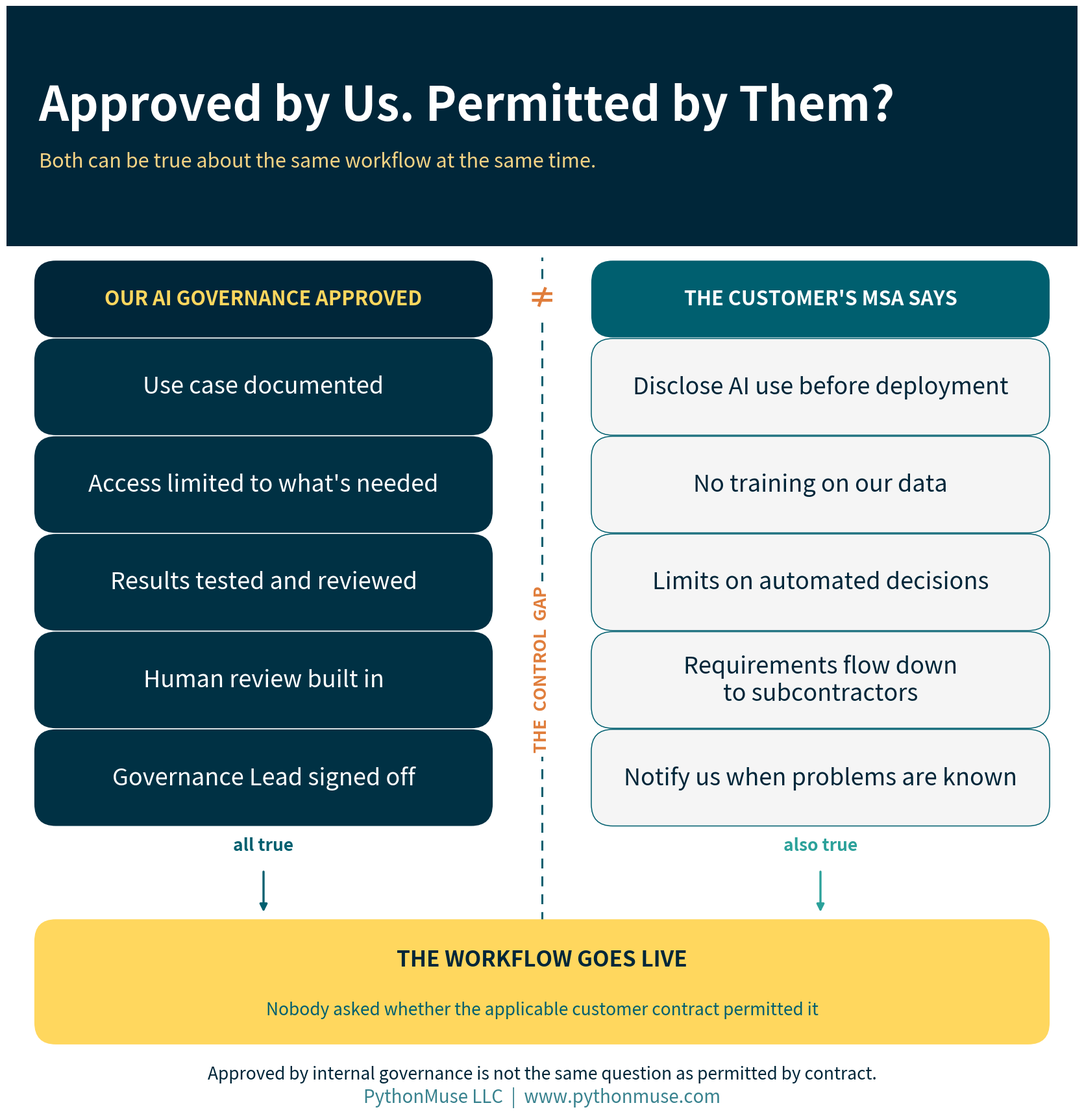

Reproduce this figure in Python. (Note: this script raises an exception after producing the figure.)
"""Generate branded visuals for Article 38 -- Your AI Workflow Was Approved. Did
Anyone Read the Customer Contract?

Run from the article folder:
    python generate_visuals.py
"""

import matplotlib.pyplot as plt
from matplotlib.patches import FancyBboxPatch

DEEP_NAVY     = "#002639"
MIDNIGHT_TEAL = "#003144"
BRIGHT_TEAL   = "#3ABFB9"
GOLDEN_YELLOW = "#FFD75E"
WARM_GLOW     = "#F5D384"
OCEAN_TEAL    = "#005F6F"
SOFT_SAGE     = "#91BE8E"
SEA_GREEN     = "#2BA19A"
WHITE         = "#FFFFFF"
ALERT_RED     = "#E05252"
ALERT_ORANGE  = "#E07D3B"

LIGHT_GRAY = "#F5F5F5"

plt.rcParams["font.family"] = "sans-serif"


def add_header_bar(fig, title, subtitle, height=0.13, title_size=29,
                    subtitle_size=16, brand_size=10.5, brand=True):
    bar = FancyBboxPatch(
        (0, 1 - height), 1, height,
        boxstyle="square,pad=0", transform=fig.transFigure,
        facecolor=DEEP_NAVY, edgecolor="none", zorder=0,
    )
    fig.patches.append(bar)
    fig.text(0.03, 1 - height / 2 + 0.018, title, fontsize=title_size,
             fontweight="bold", color=WHITE, va="center", ha="left")
    fig.text(0.03, 1 - height / 2 - 0.032, subtitle, fontsize=subtitle_size,
             color=WARM_GLOW, va="center", ha="left", alpha=1.0)
    if brand:
        fig.text(0.97, 1 - height / 2, "PythonMuse LLC", fontsize=brand_size,
                 color=WHITE, va="center", ha="right", alpha=0.70)


# FancyBboxPatch inflates each box by `pad` on every side. Keep this small so
# that the gaps computed in each layout below survive and the connector arrows
# stay visible -- a larger pad silently eats them.
BOX_PAD = 0.004


def rounded_box(ax, xy, w, h, color, text_color=WHITE, text="", fontsize=12,
                sub="", subsize=10.5, sub_color=None, bold=True, title_offset=0.18,
                sub_offset=0.26, linespacing=1.4, edge=None, lw=0, ha="center",
                text_x=None, zorder=2):
    box = FancyBboxPatch(
        xy, w, h, boxstyle=f"round,pad={BOX_PAD},rounding_size=0.02",
        facecolor=color, edgecolor=edge or "none", linewidth=lw, zorder=zorder,
    )
    ax.add_patch(box)
    cx, cy = xy[0] + w / 2, xy[1] + h / 2
    tx = text_x if text_x is not None else cx
    if sub:
        ax.text(tx, cy + h * title_offset, text, fontsize=fontsize,
                fontweight="bold" if bold else "normal",
                color=text_color, ha=ha, va="center", zorder=zorder + 1)
        ax.text(tx, cy - h * sub_offset, sub, fontsize=subsize,
                color=sub_color or text_color, ha=ha, va="center",
                zorder=zorder + 1, alpha=1.0, linespacing=linespacing)
    else:
        ax.text(tx, cy, text, fontsize=fontsize,
                fontweight="bold" if bold else "normal",
                color=text_color, ha=ha, va="center", zorder=zorder + 1,
                linespacing=linespacing)


def arrow_v(ax, x, y1, y2, color=OCEAN_TEAL, lw=2.4):
    ax.annotate("", xy=(x, y2), xytext=(x, y1),
                arrowprops=dict(arrowstyle="-|>", color=color, lw=lw,
                                mutation_scale=17), zorder=1)


# Anything at or lighter than Bright Teal takes dark text -- white on Bright
# Teal is the contrast violation that is easiest to ship without noticing.
LIGHT_FILLS = (BRIGHT_TEAL, GOLDEN_YELLOW, WARM_GLOW, SOFT_SAGE, LIGHT_GRAY, WHITE)

# On the yellow family, Ocean Teal reads as a deliberate secondary tone. On the
# teal family it just looks muddy, so subtitles there stay Deep Navy too.
TEAL_FILLS = (BRIGHT_TEAL, SOFT_SAGE)


def text_colors(fill):
    """Return (title_color, subtitle_color) for text sitting on `fill`."""
    if fill in TEAL_FILLS:
        return DEEP_NAVY, DEEP_NAVY
    if fill in LIGHT_FILLS:
        return DEEP_NAVY, OCEAN_TEAL
    return WHITE, WARM_GLOW


def blank_axes(figsize):
    fig, ax = plt.subplots(figsize=figsize, facecolor=WHITE)
    ax.set_xlim(0, 1)
    ax.set_ylim(0, 1)
    ax.axis("off")
    ax.set_position([0, 0, 1, 1])
    return fig, ax


def save(fig, name):
    fig.savefig(f"visuals/{name}", dpi=180, bbox_inches="tight",
                facecolor=fig.get_facecolor())
    plt.close(fig)


# ---------------------------------------------------------------------------
# 1. Hero -- what our governance approved vs. what the customer's MSA says
# ---------------------------------------------------------------------------
APPROVED = [
    "Use case documented",
    "Access limited to what's needed",
    "Results tested and reviewed",
    "Human review built in",
    "Governance Lead signed off",
]

MSA_SAYS = [
    "Disclose AI use before deployment",
    "No training on our data",
    "Limits on automated decisions",
    "Requirements flow down\nto subcontractors",
    "Notify us when problems are known",
]


def make_hero():
    # Row items are the focal text here (per the new 32-36pt benchmark from
    # 38_controls.png) -- everything else (header, column headers, control-
    # gap label, banner, footer) is bumped a size step to match, which is
    # why this figure is considerably larger than its first pass.
    fig, ax = blank_axes((16.5, 16.9))
    # Header title is the dominant element on the page -- as large as fits
    # on one line at this figure width -- with the subtitle matched to the
    # column-header tier (22pt) below it, per feedback that the header was
    # still too close in size to its own content.
    add_header_bar(fig, "Approved by Us. Permitted by Them?",
                   "Both can be true about the same workflow at the same time.",
                   height=0.219, title_size=52, subtitle_size=22, brand=False)

    # Everything below is scaled by (old H 15.2 / new H 16.9) relative to
    # the previous working layout -- the header grew to hold a much bigger
    # title, and this keeps every box below it at the same physical size
    # and the same physical gap from the header, just renumbered for the
    # taller canvas.
    col_w = 0.42
    left_x, right_x = 0.03, 0.55
    head_bottom, head_h = 0.702, 0.062
    box_h, gap = 0.080, 0.009
    pitch = box_h + gap

    rounded_box(ax, (left_x, head_bottom), col_w, head_h, DEEP_NAVY,
                text_color=GOLDEN_YELLOW, text="OUR AI GOVERNANCE APPROVED",
                fontsize=22)
    rounded_box(ax, (right_x, head_bottom), col_w, head_h, OCEAN_TEAL,
                text_color=WHITE, text="THE CUSTOMER'S MSA SAYS", fontsize=22)

    for i, label in enumerate(APPROVED):
        y = head_bottom - gap - i * pitch - box_h
        rounded_box(ax, (left_x, y), col_w, box_h, MIDNIGHT_TEAL,
                    text_color=WHITE, text=label, fontsize=26, bold=False,
                    linespacing=1.3)

    for i, label in enumerate(MSA_SAYS):
        y = head_bottom - gap - i * pitch - box_h
        rounded_box(ax, (right_x, y), col_w, box_h, LIGHT_GRAY,
                    text_color=DEEP_NAVY, text=label, fontsize=26, bold=False,
                    linespacing=1.2, edge=OCEAN_TEAL, lw=1.1)

    rows_bottom = head_bottom - gap - (len(APPROVED) - 1) * pitch - box_h
    header_center = head_bottom + head_h / 2
    header_top = head_bottom + head_h

    # The control gap itself, sitting between two columns that can each be
    # entirely correct on their own.
    ax.plot([0.50, 0.50], [0.166, header_top + 0.007], linestyle=(0, (5, 4)),
            color=OCEAN_TEAL, linewidth=2.2, zorder=1)
    ax.text(0.50, 0.396, "THE  CONTROL  GAP", rotation=90, fontsize=19,
            fontweight="bold", color=ALERT_ORANGE, ha="center", va="center",
            zorder=4, bbox=dict(facecolor=WHITE, edgecolor="none", pad=5))

    # Neither column contradicts the other -- they just never compared notes.
    ax.text(0.50, header_center, "≠", fontsize=32, fontweight="bold",
            color=ALERT_ORANGE, ha="center", va="center", zorder=5,
            bbox=dict(facecolor=WHITE, edgecolor="none", pad=2))

    # Label sits just below the rows; the arrow starts below the label (not
    # through it) and runs down to the banner -- at the bigger 19pt label
    # size, the old fixed offsets put the arrow shaft right through the text.
    wf_bottom, wf_h = 0.058, 0.106
    label_y = rows_bottom - 0.022
    arrow_top = label_y - 0.022
    ax.text(left_x + col_w / 2, label_y,
            "all true", fontsize=19, fontweight="bold", color=OCEAN_TEAL,
            ha="center", va="center")
    ax.text(right_x + col_w / 2, label_y,
            "also true", fontsize=19, fontweight="bold", color=SEA_GREEN,
            ha="center", va="center")
    arrow_v(ax, left_x + col_w / 2, arrow_top, wf_bottom + wf_h + 0.009,
            color=OCEAN_TEAL)
    arrow_v(ax, right_x + col_w / 2, arrow_top, wf_bottom + wf_h + 0.009,
            color=SEA_GREEN)

    rounded_box(ax, (0.03, wf_bottom), 0.94, wf_h, GOLDEN_YELLOW,
                text_color=DEEP_NAVY, text="THE WORKFLOW GOES LIVE",
                fontsize=24,
                sub="Nobody asked whether the applicable customer contract permitted it",
                subsize=19, sub_color=OCEAN_TEAL,
                title_offset=0.19, sub_offset=0.24)

    fig.text(0.5, 0.027,
             "Approved by internal governance is not the same question as permitted by contract.",
             fontsize=19, color=DEEP_NAVY, ha="center", va="center",
             style="italic")
    fig.text(0.5, 0.006, "PythonMuse LLC  |  www.pythonmuse.com",
             fontsize=20, color=OCEAN_TEAL, ha="center", va="center", alpha=0.78)

    save(fig, "38_hero.png")


# ---------------------------------------------------------------------------
# 2. Service layers -- direct service, supporting activities, internal use
# ---------------------------------------------------------------------------
LAYERS3 = [
    ("LAYER 1\nDIRECT\nSERVICE", MIDNIGHT_TEAL,
     "Inspect the vehicle. Change the oil. Replace the part.",
     "Everyone agrees the contract\ncovers this.",
     "Clear."),
    ("LAYER 2\nSUPPORTING\nACTIVITIES", OCEAN_TEAL,
     "Schedule the appointment. Create the work order. Draft the invoice.",
     "This is where AI shows up\nfirst — and the AI never\ntouches the oil filter.",
     "Depends how 'Services' is defined."),
    ("LAYER 3\nINTERNAL\nANALYSIS", SEA_GREEN,
     "Profitability analysis. Forecasting. Management reporting.",
     "Still uses the customer's\ninformation, several\nsteps removed.",
     "Rarely what the drafter had in mind."),
]


def make_service_layers():
    # The bolded punchline ("note") is the focal line per the new
    # 32-36pt benchmark from 38_controls.png; everything else here (chip
    # name, the other two lines, side label, header, banner, footer) is
    # bumped a size step to match, per the same note.
    fig, ax = blank_axes((14.5, 15.0))
    # Header title dominant (as large as fits on one line at this figure
    # width); subtitle matched to the chip-name tier (22pt) below it, per
    # feedback that the header was still too close in size to its content.
    add_header_bar(fig, "Where Does the Service Actually End?",
                   "The same customer engagement, in three layers -- and AI doesn't stay in layer one.",
                   height=0.167, title_size=42, subtitle_size=22, brand=False)

    # Everything below is scaled by (old H 14.4 / new H 15.0) relative to
    # the previous working layout, to keep the same physical row size and
    # gaps under the taller header.
    row_h, row_gap = 0.2067, 0.0133
    pitch = row_h + row_gap
    top = 0.8179
    chip_x, chip_w = 0.05, 0.235
    body_x, body_w = 0.305, 0.660

    for i, (name, color, doing, note, clarity) in enumerate(LAYERS3):
        y = top - i * pitch - row_h
        rounded_box(ax, (chip_x, y), chip_w, row_h, color,
                    text_color=WHITE, text=name, fontsize=22,
                    linespacing=1.3)
        rounded_box(ax, (body_x, y), body_w, row_h, LIGHT_GRAY,
                    text_color=DEEP_NAVY, text="", edge=OCEAN_TEAL, lw=1.1)
        ax.text(body_x + 0.028, y + row_h * 0.87, doing, fontsize=20,
                color=DEEP_NAVY, ha="left", va="center", zorder=4)
        # The bolded "punchline" line -- the focal text, sized to match
        # 38_controls.png's benchmark. Figure grown (both wider and much
        # taller) rather than the fractional row height alone, so all three
        # lines in the card get more physical room without the layout
        # collapsing -- see the Standard Color Constants comment on
        # BOX_PAD for why growing figsize beats growing coordinates here.
        ax.text(body_x + 0.028, y + row_h * 0.53, note, fontsize=30,
                fontweight="bold", color=OCEAN_TEAL, ha="left", va="center",
                zorder=4, linespacing=1.2)
        ax.text(body_x + 0.028, y + row_h * 0.10, "MSA reach: " + clarity,
                fontsize=19, color=DEEP_NAVY, ha="left", va="center",
                zorder=4, style="italic")

    bottom_row_y = top - (len(LAYERS3) - 1) * pitch - row_h
    ax.annotate("", xy=(0.022, bottom_row_y + 0.01), xytext=(0.022, top - 0.01),
                arrowprops=dict(arrowstyle="-|>", color=ALERT_ORANGE, lw=2.8,
                                mutation_scale=19), zorder=1)
    ax.text(0.011, (top + bottom_row_y) / 2, "HOW CLEARLY DOES THE MSA REACH?",
            rotation=90, fontsize=19, fontweight="bold", color=ALERT_ORANGE,
            ha="center", va="center")

    rounded_box(ax, (0.05, 0.010), 0.90, 0.127, DEEP_NAVY, text_color=WHITE,
                text="Which layers does “in connection with the Services” cover?",
                fontsize=22,
                sub="If nobody can answer confidently, resolve it before automating the layer beneath it.",
                subsize=22, sub_color=WARM_GLOW,
                title_offset=0.24, sub_offset=0.24)

    fig.text(0.5, -0.004, "PythonMuse LLC  |  www.pythonmuse.com",
             fontsize=20, color=OCEAN_TEAL, ha="center", va="center", alpha=0.78)

    save(fig, "38_service_layers.png")


# ---------------------------------------------------------------------------
# 3. Processing vs. training -- two different questions, two different answers
# ---------------------------------------------------------------------------
def make_process_vs_train():
    # The bold "value" line in each row is the focal text (new 32-36pt
    # benchmark); the label above it, the card headers, header bar, bottom
    # banner, and footer are all bumped a size step to match. The two
    # longest values needed a manual line break to fit at the larger size.
    fig, ax = blank_axes((17.0, 14.9))
    # Header title dominant (as large as fits on one line at this figure
    # width -- this is the longest title in the set, which caps it lower
    # than the others); subtitle matched to the card-header tier (26pt).
    add_header_bar(fig, "Using the Data Is Not the Same as Training on It",
                   "Same document, two separate questions -- and the contract may answer them differently.",
                   height=0.215, title_size=38, subtitle_size=26, brand=False)

    card_top, card_bottom = 0.768, 0.225
    card_h = card_top - card_bottom
    left_x, right_x, card_w = 0.03, 0.51, 0.46

    rounded_box(ax, (left_x, card_bottom), card_w, card_h, LIGHT_GRAY,
                text_color=DEEP_NAVY, text="", edge=OCEAN_TEAL, lw=1.2)
    ax.text(left_x + card_w / 2, card_top - 0.040, "PROCESSING THE DATA",
            fontsize=26, fontweight="bold", color=DEEP_NAVY,
            ha="center", va="center", zorder=4)

    left_rows = [
        ("What it means", "Reads records to draft\nthe invoice"),
        ("Anthropic (Commercial Terms)", "Not used to train models"),
        ("Microsoft Copilot", "Graph data not used\nto train"),
        ("OpenAI API", "Not used to train,\nunless opted in"),
    ]
    row_top, row_pitch = 0.660, 0.1225

    y = row_top
    for label, value in left_rows:
        ax.text(left_x + 0.028, y + 0.046, label, fontsize=21,
                color=OCEAN_TEAL, ha="left", va="center", zorder=4)
        ax.text(left_x + 0.028, y - 0.023, value, fontsize=30,
                fontweight="bold", color=DEEP_NAVY, ha="left", va="center",
                zorder=4, linespacing=1.15)
        y -= row_pitch

    rounded_box(ax, (right_x, card_bottom), card_w, card_h, MIDNIGHT_TEAL,
                text_color=WHITE, text="", edge="none")
    ax.text(right_x + card_w / 2, card_top - 0.040, "TRAINING ON THE DATA",
            fontsize=26, fontweight="bold", color=GOLDEN_YELLOW,
            ha="center", va="center", zorder=4)

    right_rows = [
        ("What it means", "Used to improve\nthe model"),
        ("Consumer Claude (Free / Pro / Max)", "Used unless you opt out"),
        ("Same vendor, different product", "The tier changes\nthe answer"),
        ("Ask", "Retained? Disabled?\nWhich tier?"),
    ]
    y = row_top
    for label, value in right_rows:
        ax.text(right_x + 0.028, y + 0.046, label, fontsize=21,
                color=WARM_GLOW, ha="left", va="center", zorder=4)
        ax.text(right_x + 0.028, y - 0.023, value, fontsize=30,
                fontweight="bold", color=WHITE, ha="left", va="center",
                zorder=4, linespacing=1.15)
        y -= row_pitch

    rounded_box(ax, (0.03, 0.037), 0.94, 0.178, DEEP_NAVY,
                text_color=WHITE,
                text="Same vendor. Different tier. Different answer.",
                fontsize=26,
                sub="A contract can permit processing customer data as part of the service while\nseparately prohibiting the use of that data to train, fine-tune, or improve a\nmodel. Get the answer in writing, then match it to what the contract promised.",
                subsize=26, sub_color=WARM_GLOW, linespacing=1.4,
                title_offset=0.29, sub_offset=0.15)

    fig.text(0.5, 0.010, "PythonMuse LLC  |  www.pythonmuse.com",
             fontsize=20, color=OCEAN_TEAL, ha="center", va="center", alpha=0.78)

    save(fig, "38_process_vs_train.png")


# ---------------------------------------------------------------------------
# 4. One approved tool, four customers, four different answers
# ---------------------------------------------------------------------------
CUSTOMERS = [
    ("CUSTOMER A", "Permitted", SOFT_SAGE,
     "No AI-specific\nrestrictions\nin the MSA."),
    ("CUSTOMER B", "Disclose First", GOLDEN_YELLOW,
     "MSA requires\nnotice before\nAI is used."),
    ("CUSTOMER C", "Additional\nReview", ALERT_ORANGE,
     "MSA restricts\nautomated\ndecisioning."),
    ("CUSTOMER D", "No AI\nLanguage", BRIGHT_TEAL,
     "Silent on AI --\nconfirm what\n“Services” covers."),
]


def make_customer_dimension():
    # The bottom "detail" line in each card is the focal text (new 32-36pt
    # benchmark, though the narrow four-column layout caps how far this one
    # can go -- 24pt is what its column width will actually hold). Name,
    # verdict, both banners, header, and footer are all bumped a size step
    # to match, per the same note in SKILL.md.
    fig, ax = blank_axes((15.0, 13.5))
    # Header title dominant (as large as fits on one line at this figure
    # width); subtitle matched to the top-banner-title tier (22pt) below it.
    add_header_bar(fig, "One Approved Tool. Four Different Answers.",
                   "The same AI-assisted billing workflow, evaluated against four real contracts.",
                   height=0.159, title_size=36, subtitle_size=22, brand=False)

    # Everything below is scaled by (old H 13.0 / new H 13.5) relative to
    # the previous working layout, to keep the same physical sizes and gaps
    # under the taller header.
    top_w, top_h = 0.64, 0.108
    top_x = 0.5 - top_w / 2
    top_y = 0.7145
    rounded_box(ax, (top_x, top_y), top_w, top_h, DEEP_NAVY, text_color=WHITE,
                text="APPROVED: AI-ASSISTED INVOICE DRAFTING TOOL",
                fontsize=22,
                sub="Same tool. Same workflow. Same internal approval.",
                subsize=18, sub_color=WARM_GLOW,
                title_offset=0.20, sub_offset=0.26)

    col_w, col_gap = 0.220, 0.020
    total_w = 4 * col_w + 3 * col_gap
    start_x = 0.5 - total_w / 2
    card_h, card_y = 0.4151, 0.2109

    for i, (name, verdict, color, detail) in enumerate(CUSTOMERS):
        x = start_x + i * (col_w + col_gap)
        arrow_v(ax, x + col_w / 2, top_y - 0.012, card_y + card_h + 0.012,
                color=OCEAN_TEAL)
        title_color, sub_color = text_colors(color)
        # Drawn as a bare box, then three separate text calls -- rounded_box's
        # built-in title/sub placement auto-centers a multi-line block and
        # will not reliably keep three stacked labels inside a short card.
        rounded_box(ax, (x, card_y), col_w, card_h, color, text="")
        cx = x + col_w / 2
        ax.text(cx, card_y + card_h * 0.88, name, fontsize=20,
                fontweight="bold", color=title_color, ha="center",
                va="center", zorder=4)
        ax.text(cx, card_y + card_h * 0.63, verdict, fontsize=24,
                fontweight="bold", color=title_color, ha="center",
                va="center", zorder=4, linespacing=1.2)
        # The bottom section of the card -- the "so what does this contract
        # actually say" line -- is the card's focal text.
        ax.text(cx, card_y + card_h * 0.22, detail, fontsize=24,
                color=sub_color, ha="center", va="center", zorder=4,
                linespacing=1.30)

    rounded_box(ax, (0.05, 0.030), 0.90, 0.179, MIDNIGHT_TEAL, text_color=WHITE,
                text="Is this tool approved for this workflow, using this data,\nfor this customer, under this contract?",
                fontsize=22,
                sub="“Approved for the organization” and “permitted for this customer”\nare two different questions -- and only one of them is usually being asked.",
                subsize=22, sub_color=WARM_GLOW, linespacing=1.35,
                title_offset=0.22, sub_offset=0.22)

    fig.text(0.5, 0.010, "PythonMuse LLC  |  www.pythonmuse.com",
             fontsize=20, color=OCEAN_TEAL, ha="center", va="center", alpha=0.78)

    save(fig, "38_customer_dimension.png")


# ---------------------------------------------------------------------------
# 5. Six practical controls -- preventive vs. detective
# ---------------------------------------------------------------------------
CONTROLS = [
    ("Flag AI terms during contract review",
     "Record whether a new MSA restricts\nAI, ML, decisioning, or training.",
     "PREVENTIVE", MIDNIGHT_TEAL),
    ("Define the perimeter clearly",
     "Make definitions specific enough\nto separate delivery from support.",
     "PREVENTIVE", MIDNIGHT_TEAL),
    ("Add a contract checkpoint to AI approval",
     "Before deployment, determine\nwhether customer-specific\nrestrictions apply.",
     "PREVENTIVE", MIDNIGHT_TEAL),
    ("Understand what happens to the data",
     "Separate processing customer\ninformation from retaining or\ntraining on it.",
     "PREVENTIVE", MIDNIGHT_TEAL),
    ("Map the full workflow",
     "Follow customer data through\ndelivery, billing, collections,\nand reporting.",
     "DETECTIVE", OCEAN_TEAL),
    ("Establish re-review triggers",
     "New data, customers, models,\nor contract terms should\ntrigger a re-review.",
     "DETECTIVE", OCEAN_TEAL),
]


def make_controls():
    # Doubling the detail text (18pt -> 36pt) doesn't fit in the old
    # 13.4x13.5 layout at any reasonable line count, so this figure is both
    # wider (more usable width per line) and considerably taller (six rows,
    # each now sized for a 3-line block at 36pt) than the rest of the set.
    # Second pass per feedback: the 36pt detail text stays untouched, but
    # the figure header, row titles, chips, bottom banner, and footer were
    # all still noticeably smaller than it in relative terms -- pushed
    # further here, with the header title now the clear dominant element on
    # the page (its "content" is the row title / chip / subtitle tier, not
    # the 36pt line, since going 3-5x the 36pt line literally would not fit
    # on any reasonably-proportioned canvas).
    fig, ax = blank_axes((18.0, 30.0))
    # add_header_bar's title/subtitle offsets (+/-0.018, -0.032) are fixed
    # figure-fraction constants, not inches -- header height needs to stay
    # roughly >=0.08 regardless of how tall the overall figure is, or the
    # subtitle anchor falls outside the bar entirely. That's what clipped
    # the title and dropped the subtitle onto row 1 at height=0.041.
    add_header_bar(fig, "Six Controls, Not One Legal Review",
                   "You do not need to send every automation idea to Legal. You do need these.",
                   height=0.143, title_size=56, subtitle_size=30, brand=False)

    row_h, row_gap = 0.110, 0.0088
    pitch = row_h + row_gap
    top = 0.847
    body_x, body_w = 0.035, 0.745
    chip_x, chip_w = 0.795, 0.170

    for i, (title, detail, kind, color) in enumerate(CONTROLS):
        y = top - i * pitch - row_h
        rounded_box(ax, (body_x, y), body_w, row_h, color, text_color=WHITE,
                    text=title, fontsize=30, sub=detail, subsize=36,
                    sub_color=WARM_GLOW, ha="left",
                    text_x=body_x + 0.022,
                    title_offset=0.40, sub_offset=0.0, linespacing=1.18)
        chip_fill = GOLDEN_YELLOW if kind == "PREVENTIVE" else BRIGHT_TEAL
        rounded_box(ax, (chip_x, y), chip_w, row_h, chip_fill,
                    text_color=DEEP_NAVY, text=kind, fontsize=28)

    rounded_box(ax, (0.035, 0.0275), 0.930, 0.110, DEEP_NAVY, text_color=WHITE,
                text="The goal is the right question reaching the right person before launch.",
                fontsize=30,
                sub="Not more bureaucracy -- one field in a register and one flag in contract review.",
                subsize=30, sub_color=WARM_GLOW,
                title_offset=0.20, sub_offset=0.26)

    fig.text(0.5, 0.010,
             "PythonMuse LLC  |  www.pythonmuse.com",
             fontsize=20, color=OCEAN_TEAL, ha="center", va="center", alpha=0.78)

    save(fig, "38_controls.png")


# ---------------------------------------------------------------------------
# 6. Social square -- the punchline
# ---------------------------------------------------------------------------
def make_social_square():
    # This canvas is much narrower (8in) than the rest of the set, so a
    # single-line title tops out around 29pt -- nowhere near dominant.
    # Wrapped the title to two lines instead, which lets it go much larger,
    # matching the "header is the dominant element" treatment used
    # everywhere else in this article.
    fig, ax = blank_axes((8, 12.2))
    header_h = 0.235
    # add_header_bar's title/subtitle offsets assume a single-line title --
    # with this one wrapped to two lines, using it put the subtitle right on
    # top of the title's second line. Built by hand instead, with each line
    # explicitly positioned top-down.
    bar = FancyBboxPatch(
        (0, 1 - header_h), 1, header_h,
        boxstyle="square,pad=0", transform=fig.transFigure,
        facecolor=DEEP_NAVY, edgecolor="none", zorder=0,
    )
    fig.patches.append(bar)
    fig.text(0.05, 0.975, "Did Anyone Read\nthe Contract?", fontsize=44,
             fontweight="bold", color=WHITE, va="top", ha="left",
             linespacing=1.1)
    fig.text(0.05, 0.815, "AI governance has a customer dimension.",
             fontsize=21, color=WARM_GLOW, va="top", ha="left")

    # Everything below is scaled by (old H 10.8 / new H 12.2) relative to
    # the previous working layout, to keep the same physical box sizes and
    # gaps under the taller header.
    # The second line in each box is uppercase to match the title above it
    # (not lowercase) and enlarged enough that it needs two lines to stay
    # inside the box.
    rounded_box(ax, (0.06, 0.584), 0.88, 0.173, MIDNIGHT_TEAL,
                text_color=WHITE, text="YOUR AI GOVERNANCE CAN SAY",
                fontsize=21,
                sub="DOCUMENTED, TESTED,\nREVIEWED, APPROVED",
                subsize=24, sub_color=WARM_GLOW, linespacing=1.3,
                title_offset=0.26, sub_offset=0.18)

    rounded_box(ax, (0.06, 0.390), 0.88, 0.173, OCEAN_TEAL,
                text_color=WHITE, text="THE MSA CAN STILL SAY",
                fontsize=21,
                sub="NOT WITHOUT DISCLOSURE.\nNOT FOR THIS DECISION.",
                subsize=24, sub_color=WARM_GLOW, linespacing=1.3,
                title_offset=0.26, sub_offset=0.18)

    # Both lines belong to `text` so they render at the same weight -- passing
    # the second as `sub` leaves it un-bolded next to a bold first line.
    rounded_box(ax, (0.06, 0.199), 0.88, 0.168, GOLDEN_YELLOW,
                text_color=DEEP_NAVY,
                text="APPROVED ISN'T\nPERMITTED",
                fontsize=28, linespacing=1.7)

    fig.text(0.5, 0.120,
             "Your AI register and your contract\nregister need to start talking.",
             fontsize=18, color=DEEP_NAVY, ha="center", va="center",
             fontweight="bold", linespacing=1.6)
    fig.text(0.5, 0.025, "PythonMuse LLC  |  www.pythonmuse.com", fontsize=18,
             color=OCEAN_TEAL, ha="center", va="center", alpha=0.85)

    save(fig, "38_social_square.png")


if __name__ == "__main__":
    make_hero()
    make_service_layers()
    make_process_vs_train()
    make_customer_dimension()
    make_controls()
    make_social_square()
    print("Generated 6 visuals for Article 38.")
